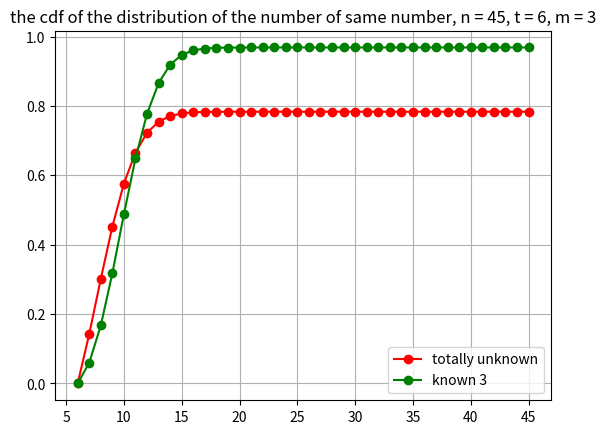
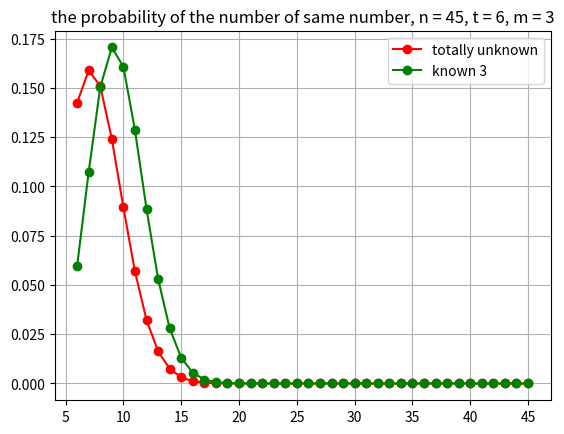

Reproduce these figures in Python, in order.
# Probabilitic model of the blowbull game

def factorial(n):
    '''return n!
    '''
    if n <= 0:
        return 1
    else:
        return n * factorial(n - 1)


def combination(k, n):
    '''return C_n^k
    '''
    return factorial(n) / (factorial(k) * factorial(n - k))

    
def binomial(k, n, p):
    '''pdf of binomail
    '''
    return combination(k, n) * (p**k) * ((1 - p)**(n - k))


def cdf(probabilities):
    '''
    '''
    return [sum(probabilities[:k]) for k in range(len(probabilities))]


def posterior_binomail(k, n, m, t):
    '''return P(B = m|A = k)
    '''
    return combination(m, k) * combination(t - m, n - k) / combination(t, n)


def probability_statement(k, n, m, t, p=1/6):
    '''return the probability that a statement is true

    k is the number said by someone
    n is the total amount of dices
    m is the known amount of the number
    t is the number given to each player
    '''
    all_probability = [posterior_binomail(i, n, m, t) * binomial(i, n, p) for i in range(n + 1)]
    return all_probability[k] / sum(all_probability)


if __name__=="__main__":
    import matplotlib.pyplot as plt
    n = 45
    t = 6
    m = 3
    index = range(t, n + 1)
    probs_without_posterior = [binomial(k, n, 1/6) for k in index]
    probs_with_posterior = [probability_statement(k, n, m, t) for k in index]
    
    plt.figure()
    plt.plot(index, cdf(probs_without_posterior), '-ro', label="totally unknown")
    plt.plot(index, cdf(probs_with_posterior), '-go', label='known {m}'.format(m=m))
    plt.legend()
    plt.title("the cdf of the distribution of the number of same number, n = {}, t = {}, m = {}".format(n, t, m))
    plt.grid()

    plt.figure()
    plt.plot(index, probs_without_posterior, '-ro', label="totally unknown")
    plt.plot(index, probs_with_posterior, '-go', label='known {m}'.format(m=m))
    plt.legend()
    plt.title("the probability of the number of same number, n = {}, t = {}, m = {}".format(n, t, m))
    plt.grid()

    plt.show()
